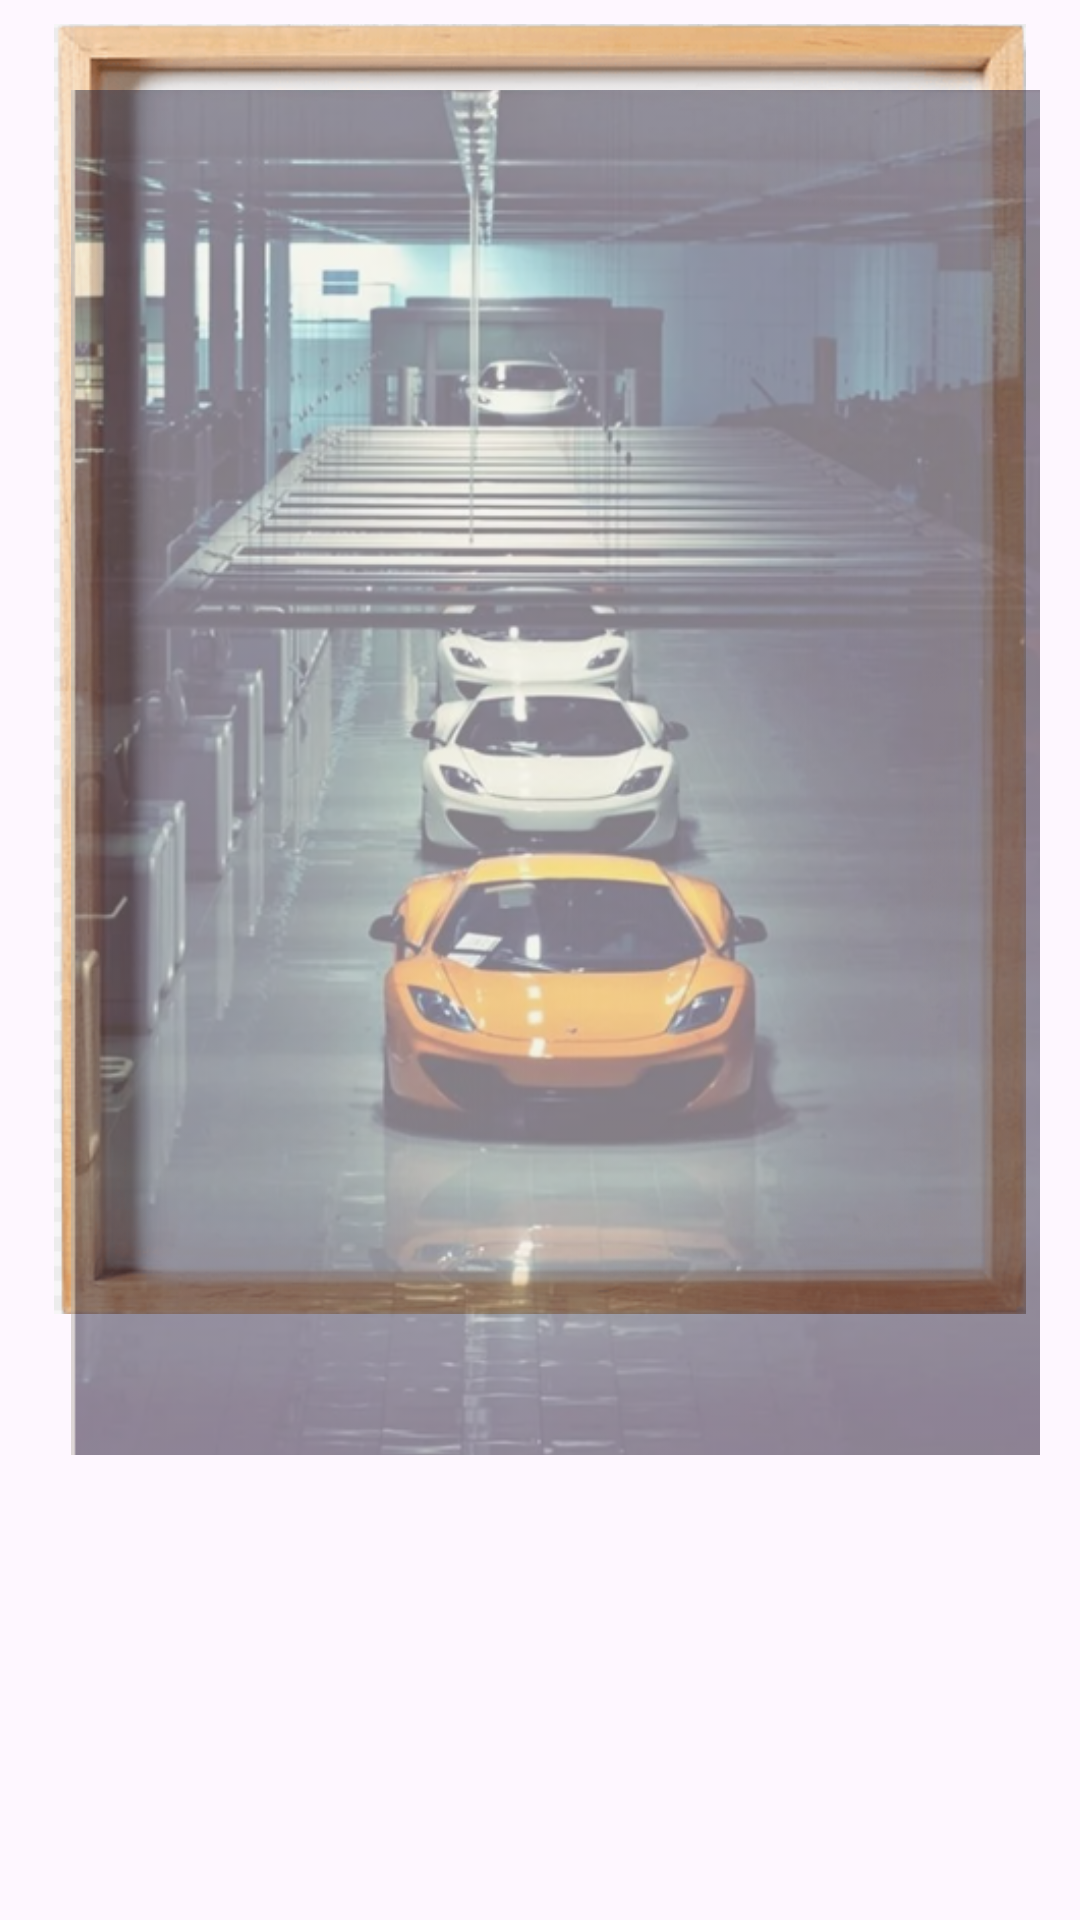

Produce the Android XML layout that renders to this screen, including the resource entries it uses.
<!-- AndroidManifest.xml: application theme Theme.Pr_puzzle_Rom_Kir -->
<!-- res/layout/activity_puzzle.xml -->
<?xml version="1.0" encoding="utf-8"?>
<androidx.constraintlayout.widget.ConstraintLayout xmlns:android="http://schemas.android.com/apk/res/android"
    xmlns:app="http://schemas.android.com/apk/res-auto"
    xmlns:tools="http://schemas.android.com/tools"
    android:layout_width="match_parent"
    android:layout_height="match_parent"
    android:background="@drawable/background"
    tools:context=".PuzzleActivity">

    <ImageView

        android:layout_width="0dp"
        android:layout_height="0dp"
        app:srcCompat="@drawable/puzzle_frame"
        android:alpha="1.0"
        app:layout_constraintDimensionRatio="H,4:5"
        android:layout_marginEnd="8dp"
        android:layout_marginStart="8dp"
        android:layout_marginTop="8dp"
        app:layout_constraintTop_toTopOf="parent"
        app:layout_constraintLeft_toLeftOf="parent"
        app:layout_constraintRight_toRightOf="parent"
        />

    <ImageView

        android:layout_width="323dp"
        android:layout_height="455dp"
        android:layout_marginTop="30dp"
        android:layout_marginEnd="0dp"
        android:layout_marginStart="10dp"
        android:layout_marginBottom="0dp"
        android:alpha="0.5"
        android:scaleType="centerCrop"
        app:layout_constraintDimensionRatio="H,4:5"
        app:layout_constraintLeft_toLeftOf="parent"
        app:layout_constraintRight_toRightOf="parent"
        app:layout_constraintTop_toTopOf="parent"
        app:srcCompat="@drawable/car_2" />

</androidx.constraintlayout.widget.ConstraintLayout>
<!-- resources referenced by this layout -->
<resources>
  <!-- drawable car_2: png bitmap (drawable, 524597 bytes) -->
  <!-- drawable puzzle_frame: png bitmap (drawable, 180214 bytes) -->
  <style name="Theme.Pr_puzzle_Rom_Kir" parent="Base.Theme.Pr_puzzle_Rom_Kir" />
  <style name="Base.Theme.Pr_puzzle_Rom_Kir" parent="Theme.Material3.DayNight.NoActionBar">
          
          
      </style>
</resources>
